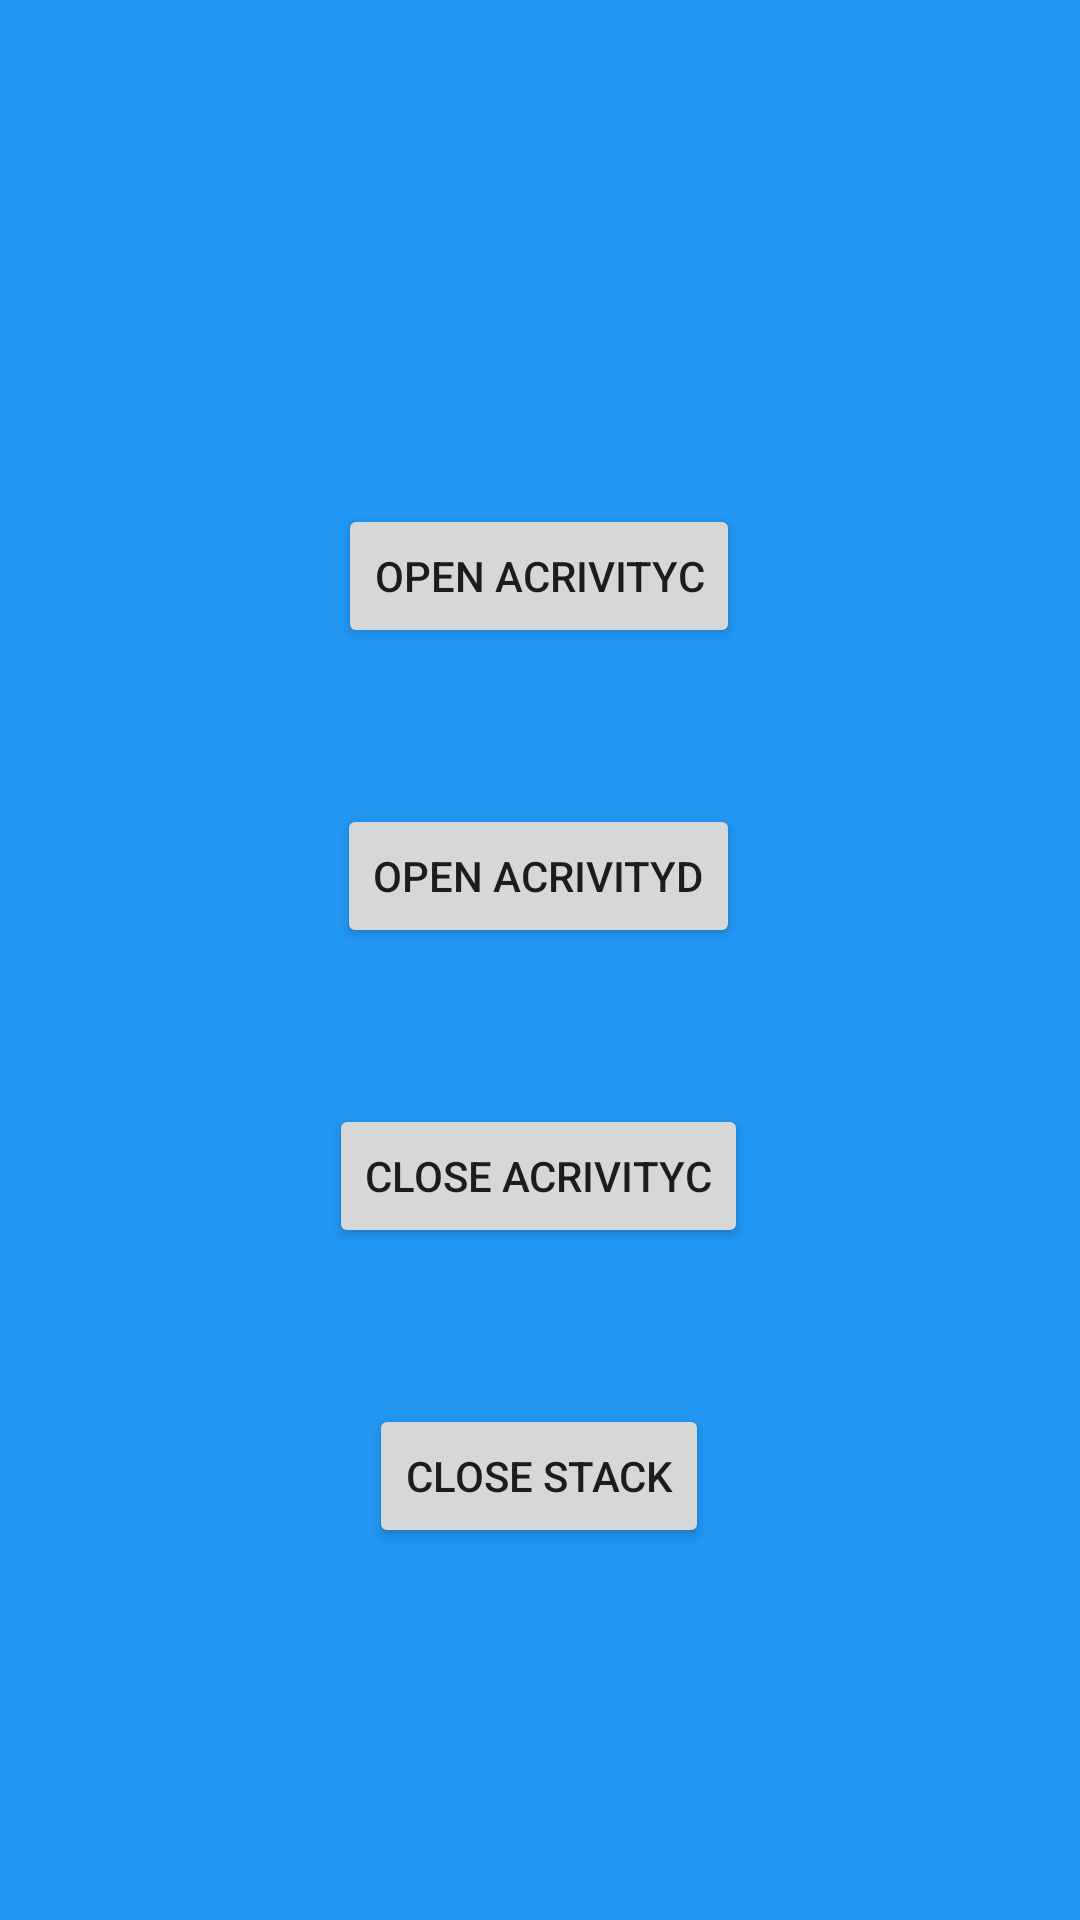

Layout XML and referenced resources for this Android screen:
<!-- AndroidManifest.xml: application theme Theme.Web45p1 -->
<!-- res/layout/activity_c.xml -->
<?xml version="1.0" encoding="utf-8"?>
<androidx.constraintlayout.widget.ConstraintLayout xmlns:android="http://schemas.android.com/apk/res/android"
    xmlns:app="http://schemas.android.com/apk/res-auto"
    xmlns:tools="http://schemas.android.com/tools"
    android:layout_width="match_parent"
    android:layout_height="match_parent"
    android:background="#2196f3"
    tools:context="com.example.ActivityC">

    <Button
        android:id="@+id/opActivityA_fromC"
        android:layout_width="wrap_content"
        android:layout_height="wrap_content"
        android:layout_marginTop="168dp"
        android:text="Open AcrivityC"
        app:layout_constraintEnd_toEndOf="parent"
        app:layout_constraintHorizontal_bias="0.498"
        app:layout_constraintStart_toStartOf="parent"
        app:layout_constraintTop_toTopOf="parent" />

    <Button
        android:id="@+id/opActivityD_fromC"
        android:layout_width="wrap_content"
        android:layout_height="wrap_content"
        android:layout_marginTop="100dp"
        android:text="Open AcrivityD"
        app:layout_constraintEnd_toEndOf="parent"
        app:layout_constraintHorizontal_bias="0.498"
        app:layout_constraintStart_toStartOf="parent"
        app:layout_constraintTop_toTopOf="@+id/opActivityA_fromC" />

    <Button
        android:id="@+id/clActivityC"
        android:layout_width="wrap_content"
        android:layout_height="wrap_content"
        android:layout_marginTop="100dp"
        android:text="Close AcrivityC"
        app:layout_constraintEnd_toEndOf="parent"
        app:layout_constraintHorizontal_bias="0.498"
        app:layout_constraintStart_toStartOf="parent"
        app:layout_constraintTop_toTopOf="@+id/opActivityD_fromC" />

    <Button
        android:id="@+id/Close_stack"
        android:layout_width="wrap_content"
        android:layout_height="wrap_content"
        android:layout_marginTop="100dp"
        android:text="Close Stack"
        app:layout_constraintEnd_toEndOf="parent"
        app:layout_constraintHorizontal_bias="0.498"
        app:layout_constraintStart_toStartOf="parent"
        app:layout_constraintTop_toTopOf="@+id/clActivityC" />

</androidx.constraintlayout.widget.ConstraintLayout>
<!-- resources referenced by this layout -->
<resources>
  <style name="Theme.Web45p1" parent="Theme.MaterialComponents.DayNight.DarkActionBar">
          
          <item name="colorPrimary">@color/purple_500</item>
          <item name="colorPrimaryVariant">@color/purple_700</item>
          <item name="colorOnPrimary">@color/white</item>
          
          <item name="colorSecondary">@color/teal_200</item>
          <item name="colorSecondaryVariant">@color/teal_700</item>
          <item name="colorOnSecondary">@color/black</item>
          
          <item name="android:statusBarColor">?attr/colorPrimaryVariant</item>
          
      </style>
  <!-- not gathered from this repository: default colours our renderer supplied (Android Studio template values) -->
  <color name="purple_500">#FF6200EE</color>
  <color name="purple_700">#FF3700B3</color>
  <color name="teal_200">#FF03DAC5</color>
  <color name="teal_700">#FF018786</color>
  <color name="black">#FF000000</color>
  <color name="white">#FFFFFFFF</color>
</resources>
